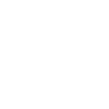
t = 0.00 s
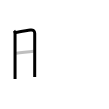
t = 2.25 s
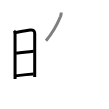
t = 4.50 s
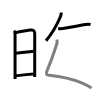
t = 6.50 s
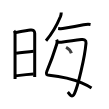
t = 8.75 s
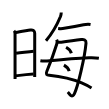
t = 11.00 s

The animated SVG that drew these frames (rendered in a browser with its animation timeline set to each time). Animation: 11 SMIL elements (animate=11); one cycle of 11.00 s.

<svg width="109px" height="109px" viewBox="0 0 px 109px" xmlns="http://www.w3.org/2000/svg" xmlns:xlink="http://www.w3.org/1999/xlink" xml:space="preserve" version="1.1"  baseProfile="full">
<path d="M14.02,30.69c0.77,0.77,1.03,1.93,1.03,2.97c0,3.18,0,25.54,0,37.71c0,3.95,0,6.83,0,7.62" style="fill:none;stroke:black;stroke-width:3;opacity:0">
  <animate attributeType="CSS" attributeName="opacity" from="0" to="1" begin="0s" dur="1s" repeatCount="0" fill="freeze" />
</path>
<path d="M15.69,32.57c4.38-0.93,10.6-1.8,14.69-2.51c2.39-0.41,4.34,0.48,4.34,3.19c0,7.4-0.02,37.01-0.02,43.73" style="fill:none;stroke:black;stroke-width:3;opacity:0">
  <animate attributeType="CSS" attributeName="opacity" from="0" to="1" begin="1s" dur="1s" repeatCount="0" fill="freeze" />
</path>
<path d="M16.08,53.23c6.67-0.73,11.67-1.48,17.47-2.06" style="fill:none;stroke:black;stroke-width:3;opacity:0">
  <animate attributeType="CSS" attributeName="opacity" from="0" to="1" begin="2s" dur="1s" repeatCount="0" fill="freeze" />
</path>
<path d="M15.94,75.81c6.56-0.81,10.31-1.31,17.6-1.79" style="fill:none;stroke:black;stroke-width:3;opacity:0">
  <animate attributeType="CSS" attributeName="opacity" from="0" to="1" begin="3s" dur="1s" repeatCount="0" fill="freeze" />
</path>
<path d="M61.25,12.5c-0.03,1.4-0.28,2.75-0.76,4.05c-2.87,6.95-9.04,17.8-14.49,24.2" style="fill:none;stroke:black;stroke-width:3;opacity:0">
  <animate attributeType="CSS" attributeName="opacity" from="0" to="1" begin="4s" dur="1s" repeatCount="0" fill="freeze" />
</path>
<path d="M58.13,28.53c1.87,0.22,3.68,0.17,4.6,0.04c6.77-0.94,11.9-1.82,20.82-3.74c2.35-0.51,4.7-0.7,6.99-0.32" style="fill:none;stroke:black;stroke-width:3;opacity:0">
  <animate attributeType="CSS" attributeName="opacity" from="0" to="1" begin="5s" dur="1s" repeatCount="0" fill="freeze" />
</path>
<path d="M56.7,39.62c0.68,1.51,0.67,2.38,0.07,4.31C53.5,54.38,50,63.75,46.86,71.28c-1.26,3.01-0.17,3.75,2.39,4.01c10.4,1.06,21.86,3.2,32.41,7.65c3.4,1.44,6.7,3.11,9.85,5.07" style="fill:none;stroke:black;stroke-width:3;opacity:0">
  <animate attributeType="CSS" attributeName="opacity" from="0" to="1" begin="6s" dur="1s" repeatCount="0" fill="freeze" />
</path>
<path d="M57.5,41.91c1.5,0.59,2.9,0.46,3.78,0.36c8-0.88,12.1-1.77,19.97-2.71c2.53-0.3,5.04,0.31,4.76,3.48c-1.26,14.3-8.04,43.25-11.56,50.59c-2.7,5.63-5.62-0.59-6.62-1.62" style="fill:none;stroke:black;stroke-width:3;opacity:0">
  <animate attributeType="CSS" attributeName="opacity" from="0" to="1" begin="7s" dur="1s" repeatCount="0" fill="freeze" />
</path>
<path d="M 66.077858,47.195946 c 2.269983,1.293002 4.809791,4.256334 5.300416,6.038107" style="fill:none;stroke:black;stroke-width:3;opacity:0">
  <animate attributeType="CSS" attributeName="opacity" from="0" to="1" begin="8s" dur="1s" repeatCount="0" fill="freeze" />
</path>
<path d="M 63.92,65.16 c 2.269983,1.293002 4.809791,4.256334 5.300416,6.038107" style="fill:none;stroke:black;stroke-width:3;opacity:0">
  <animate attributeType="CSS" attributeName="opacity" from="0" to="1" begin="9s" dur="1s" repeatCount="0" fill="freeze" />
</path>
<path d="M40.38,60.67c3.2,0.55,6.39,0.29,9.65-0.01c11.23-1.04,24.46-2.19,38.98-2.85c3.33-0.15,6.61-0.04,9.88,0.48" style="fill:none;stroke:black;stroke-width:3;opacity:0">
  <animate attributeType="CSS" attributeName="opacity" from="0" to="1" begin="10s" dur="1s" repeatCount="0" fill="freeze" />
</path>
</svg>
